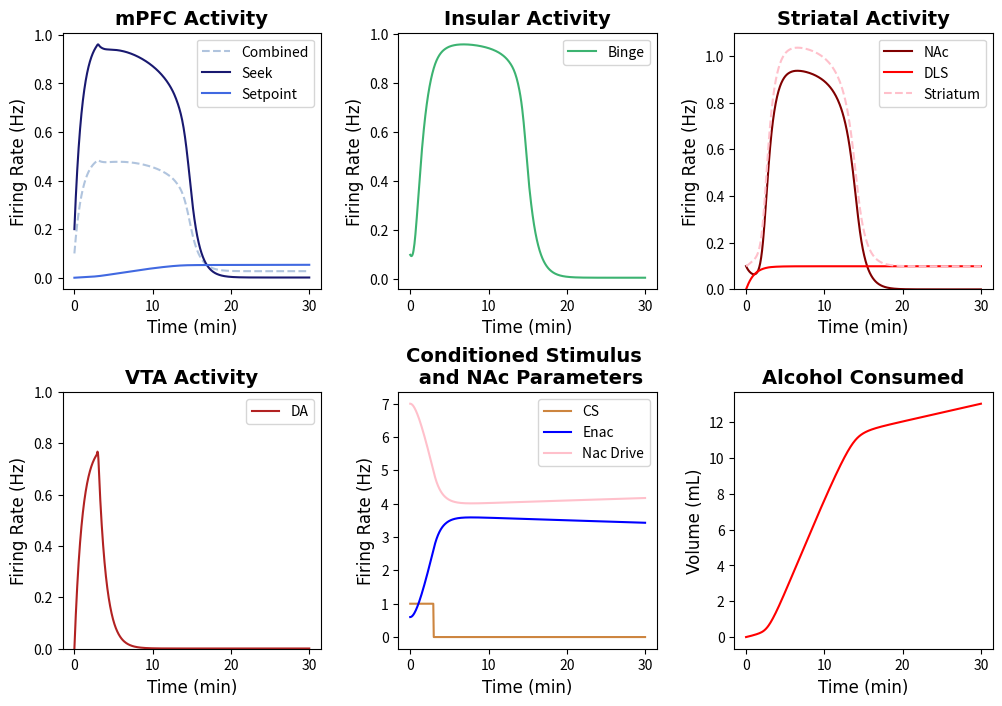
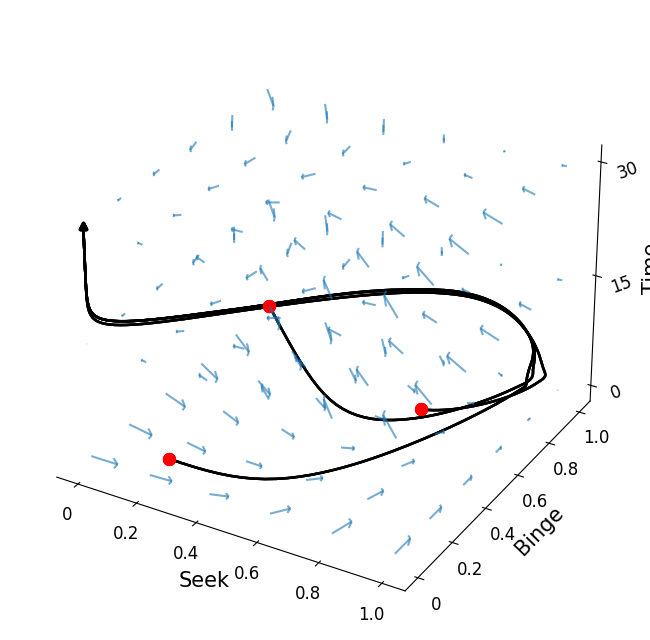

Reproduce these figures in Python, in order.
import numpy as np
import matplotlib.pyplot as plt
from scipy.integrate import solve_ivp
import matplotlib.animation as animation
from matplotlib.animation import PillowWriter
import random
from mpl_toolkits import mplot3d
from mpl_toolkits.mplot3d.axes3d import Axes3D
from mpl_toolkits.mplot3d import proj3d


tfont = {'fontname':'Times New Roman'}
#NOTE: Running this code should produce a subplot with the behavior of all of the neuron groups and a phase-plane analysis animation. 
# The model is defined as binge_model (located below)


#Specify IC and time step
y0 = [0.2, 0, 0.1, 0.1, 0, 0, 0, 0.6, -7] #seek, setp, binge,  nac, dls, ALCOHOL, vta, proxy
y_traj = [0.5, 0, 0.1, 0.2, 0, 0, 0, 0.2] #seek, setp, binge, nac, dls, ALCOHOL, vta, proxy; used in phase plane analysis
t= np.linspace(0,30,500)  

## Defining the Parameters
#EXCITABILITIES
Ebinge = 5
Esetp = 1.5
Eseek= 5
Evta = 2
Edls = 3

#TIMESCALES
seekTAU = 1
bingeTAU = 1
nacTAU = 1
setpTAU = 30
vtaTAU = 1
dlsTAU = 1


#DRIVES
seekDRIVE = 1
bingeDRIVE = 1
setpDRIVE = 1
vtaDRIVE = 3.5
dlsDRIVE = 1.4

#SYNAPTIC WEIGHTS
spTOseek = 8
seekTOnac = 2.5
seekTObin = 1.75
binTOseek = 1.75
binTOnac = 2.5
vtaTOnac = 2.5
csTOseek = 5
csTOvta = 4.2 # modulate this connection to change magnitude of DA peak (3 to 5.5)
csTOdls = 2


#EXTRAS
csDUR = 3
decayFac = 0.001
nacWEIGHT = 0.75

#DA Modulation
EnacDECAY = 0.003
nacdriveDECAY = 0.003
EnacTAU = 0.8
nacdriveTAU = 0.8
EnacMEAN = 0.6
driveMEAN = -7
nacdrSCALE = 5
dlsSCALE = 0.1

def F(x): # + = excitatory, - = inhibitory
        return 1 / (1 + np.exp(-x))

def binge_model(t, y0, param):
    def model(t, y):
        seek, setp, binge, nac, dls,  ALCOHOL, vta, Enac, nacDRIVE = y

        csTOvta = param

        dEnac_dt = vta/EnacTAU + EnacDECAY*(EnacMEAN - Enac)
        dnacDRIVE_dt = vta/nacdriveTAU + nacdriveDECAY*(driveMEAN - nacDRIVE)

        CS = np.heaviside(csDUR-t, 0.5) #Conditioned Stimulus
        dseek_dt = (-seek + F(Eseek * (binTOseek * binge + csTOseek * CS - spTOseek * setp - seekDRIVE))) / seekTAU #Seek Activity
        dsetp_dt = (-setp + F(Esetp * (0.9*nac + dlsSCALE * dls - setpDRIVE - setpDRIVE))) / setpTAU #Alcohol Variable
        dbinge_dt = (-binge + F(Ebinge * (seekTObin * seek - bingeDRIVE))) / bingeTAU #Binge Activity
        dnac_dt = (-nac + F(Enac * (vtaTOnac * vta + seekTOnac * seek + binTOnac * binge + nacDRIVE))) / nacTAU #NAc Activity
        ddls_dt = (-dls + F(Edls * (3*dls + csTOdls * CS - dlsDRIVE)))/ dlsTAU
        dALCOHOL_dt = nac + dlsSCALE * dls # Alcohol consumed 
        dvta_dt = (-vta + F(Evta*( csTOvta * CS - vtaDRIVE))) / vtaTAU #VTA activity
       

        return [dseek_dt, dsetp_dt, dbinge_dt, dnac_dt, ddls_dt, dALCOHOL_dt, dvta_dt, dEnac_dt, dnacDRIVE_dt]

    sol = solve_ivp(model, (0, t[-1]), y0, dense_output=True)
    y = sol.sol(t)
    CS = np.heaviside(csDUR-t,0.5)
    y[4] = dlsSCALE * y[4]
    # y[8] = 0.9 * y[8]
    return {'Int':y, 'Der':[model(t,y0) for t in t], 'CS':CS}

# Some extra functions defined for plotting 
def der_model(t, y , param): #This model is also defined separately, just for convenience. The system of ODEs is also defined in the "binge_model"
        seek, setp, binge, nac, dls,  ALCOHOL, vta, Enac, nacDRIVE = y

        csTOvta = param

        dEnac_dt = vta/EnacTAU + EnacDECAY*(EnacMEAN - Enac)
        dnacDRIVE_dt = vta/nacdriveTAU + nacdriveDECAY*(driveMEAN - nacDRIVE)

        CS = np.heaviside(csDUR-t, 0.5) #Conditioned Stimulus
        dseek_dt = (-seek + F(Eseek * (binTOseek * binge + csTOseek * CS - spTOseek * setp - seekDRIVE))) / seekTAU #Seek Activity
        dsetp_dt = (-setp + F(Esetp * (0.9*nac + dlsSCALE * dls - setpDRIVE - setpDRIVE))) / setpTAU #Alcohol Variable
        dbinge_dt = (-binge + F(Ebinge * (seekTObin * seek - bingeDRIVE))) / bingeTAU #Binge Activity
        dnac_dt = (-nac + F(Enac * (vtaTOnac * vta + seekTOnac * seek + binTOnac * binge + nacDRIVE))) / nacTAU #NAc Activity
        ddls_dt = (-dls + F(Edls * ( 3*dls + csTOdls * CS - dlsDRIVE)))/ dlsTAU
        dALCOHOL_dt = nac + dlsSCALE * dls # Alcohol consumed 
        dvta_dt = (-vta + F(Evta*( csTOvta * CS - vtaDRIVE))) / vtaTAU #VTA activity
       

        return [dseek_dt, dsetp_dt, dbinge_dt, dnac_dt, ddls_dt, dALCOHOL_dt, dvta_dt, dEnac_dt, dnacDRIVE_dt]


param_array = np.linspace(3, 5.5, 100)


#Plotting the Data
def sub_plots(t,y0, noise, param):
    if noise == 'yes':  
        y= binge_model_noise(t,y0)
    else:
         y = binge_model(t,y0, param)
    seek = y['Int'][0]
    setp = y['Int'][1]
    binge = y['Int'][2]
    nac = y['Int'][3]
    dls = y['Int'][4]
    alc = y['Int'][5]
    vta = y['Int'][6]
    Enac = y['Int'][7]
    drive = y['Int'][8]
    CS = y['CS']
    # for n in np.arange(len(alc)):
    #     if alc[n]>=TOLERANCE:
    #         thresh = t[n] #time at which threshold is reached 
    #         index = n #index of when threshold is reached
    #         break
    f, axs = plt.subplots(2, 3, figsize=(12, 8))

    # axs[0,0].axvline(x=thresh, color = 'silver',linestyle='dashed')
    axs[0,0].plot(t, (seek+setp)/2,'--' ,label = 'Combined', color = 'lightsteelblue')
    axs[0,0].plot(t, seek, label = 'Seek', color = 'midnightblue')
    axs[0,0].plot(t, setp, label = 'Setpoint', color = 'royalblue')
    axs[0,0].set_title('mPFC Activity', **tfont, fontweight = 'bold', fontsize='14')
    axs[0,0].set_ylabel('Firing Rate (Hz)',**tfont, fontsize='12')
    axs[0,0].set_xlabel('Time (min)',**tfont, fontsize='12')
    axs[0,0].legend()

    # axs[0,1].axvline(x=thresh, color = 'silver',linestyle='dashed')
    axs[0,1].plot(t,binge, label ='Binge', color = 'mediumseagreen')
    axs[0,1].set_title('Insular Activity',**tfont, fontweight = 'bold', fontsize='14')
    axs[0,1].set_ylabel('Firing Rate (Hz)',**tfont, fontsize='12')
    axs[0,1].set_xlabel('Time (min)',**tfont, fontsize='12')
    axs[0,1].legend()

    # axs[0,2].axvline(x=thresh, color = 'silver',linestyle='dashed')
    axs[0,2].plot(t,nac, label = 'NAc', color = 'maroon')
    axs[0,2].plot(t,dls, label = 'DLS', color = 'red')
    axs[0,2].plot(t, nac + dls,  '--', label = 'Striatum', color = 'pink')
    axs[0,2].set_title('Striatal Activity',**tfont, fontweight = 'bold', fontsize='14')
    axs[0,2].set_ylabel('Firing Rate (Hz)',**tfont, fontsize='12')
    axs[0,2].set_xlabel('Time (min)',**tfont, fontsize='12')
    axs[0,2].set_ylim(0,1.1)
    axs[0,2].legend()

    # axs[1,0].axvline(x=thresh, color = 'silver',linestyle='dashed')
    axs[1,0].plot(t, vta, label = 'DA', color = 'firebrick')
    axs[1,0].set_ylim(0,1)
    axs[1,0].set_title('VTA Activity',**tfont, fontweight = 'bold', fontsize='14')
    axs[1,0].set_ylabel('Firing Rate (Hz)',**tfont, fontsize='12')
    axs[1,0].set_xlabel('Time (min)',**tfont, fontsize='12')
    axs[1,0].legend()

    # axs[1,1].axvline(x=thresh, color = 'silver',linestyle='dashed')
    axs[1,1].plot(t, CS, color = 'peru', label = 'CS')
    axs[1,1].plot(t, Enac, label = 'Enac' , color = 'blue')
    axs[1,1].plot(t, abs(drive) , color = 'pink', label = 'Nac Drive')

    # axs[1,1].plot(t, nacdrSCALE/Enac , color = 'orange', label = 'Nac Drive')

    # axs[1,1].plot(t, av, color = 'sienna', label = 'AV')
    axs[1,1].set_title('Conditioned Stimulus \n and NAc Parameters',**tfont, fontweight = 'bold', fontsize='14')
    axs[1,1].set_ylabel('Firing Rate (Hz)',**tfont, fontsize='12')
    axs[1,1].set_xlabel('Time (min)',**tfont, fontsize='12')
    axs[1,1].legend()

    # axs[1,2].axvline(x=thresh, color = 'silver',linestyle='dashed')
    axs[1,2].plot(t, alc, color = 'red')
    axs[1,2].set_title('Alcohol Consumed',**tfont, fontweight = 'bold', fontsize='14')
    axs[1,2].set_ylabel('Volume (mL)',**tfont, fontsize='12')
    axs[1,2].set_xlabel('Time (min)',**tfont, fontsize='12')
    plt.subplots_adjust(wspace=0.3, hspace=0.4)
    plt.show()

def sub_plots_ani(t,y0, param_array, save):
   f, axs = plt.subplots(2, 3, figsize=(12, 8))
   def update(z):
        axs[0,0].clear()
        axs[0,1].clear()
        axs[0,2].clear()
        axs[1,0].clear()
        axs[1,1].clear()
        axs[1,2].clear()

        new = param_array[z]
        y = binge_model(t,y0,new)
        seek = y['Int'][0]
        setp = y['Int'][1]
        binge = y['Int'][2]
        nac = y['Int'][3]
        dls = y['Int'][4]
        alc = y['Int'][5]
        vta = y['Int'][6]
        Excite = y['Int'][7]
        drive = y['Int'][8]
        CS = y['CS'] 
        axs[0,0].plot(t, (seek+setp)/2,'--' ,label = 'Combined', color = 'lightsteelblue')
        axs[0,0].plot(t, seek, label = 'Seek', color = 'midnightblue')
        axs[0,0].plot(t, setp, label = 'Setpoint', color = 'royalblue')
        axs[0,0].set_title('mPFC Activity', **tfont, fontweight = 'bold', fontsize='14')
        axs[0,0].set_ylabel('Firing Rate (Hz)',**tfont, fontsize='12')
        axs[0,0].set_xlabel('Time (min)',**tfont, fontsize='12')
        axs[0,0].legend()

        # axs[0,1].axvline(x=thresh, color = 'silver',linestyle='dashed')
        axs[0,1].plot(t,binge, label ='Binge', color = 'mediumseagreen')
        axs[0,1].set_title('Insular Activity',**tfont, fontweight = 'bold', fontsize='14')
        axs[0,1].set_ylabel('Firing Rate (Hz)',**tfont, fontsize='12')
        axs[0,1].set_xlabel('Time (min)',**tfont, fontsize='12')
        axs[0,1].legend()

        # axs[0,2].axvline(x=thresh, color = 'silver',linestyle='dashed')
        axs[0,2].plot(t,nac, label = 'NAc', color = 'maroon')
        axs[0,2].plot(t,dls, label = 'DLS', color = 'red')
        axs[0,2].plot(t, nac +  dls,  '--', label = 'Striatum', color = 'pink')
        axs[0,2].set_title('Striatal Activity',**tfont, fontweight = 'bold', fontsize='14')
        axs[0,2].set_ylabel('Firing Rate (Hz)',**tfont, fontsize='12')
        axs[0,2].set_xlabel('Time (min)',**tfont, fontsize='12')
        axs[0,2].set_ylim(0,1.1)
        axs[0,2].legend()

        # axs[1,0].axvline(x=thresh, color = 'silver',linestyle='dashed')
        axs[1,0].plot(t, vta, label = 'DA', color = 'firebrick')
        axs[1,0].set_ylim(0,1)
        axs[1,0].set_title('VTA Activity',**tfont, fontweight = 'bold', fontsize='14')
        axs[1,0].set_ylabel('Firing Rate (Hz)',**tfont, fontsize='12')
        axs[1,0].set_xlabel('Time (min)',**tfont, fontsize='12')
        axs[1,0].legend()

        # axs[1,1].axvline(x=thresh, color = 'silver',linestyle='dashed')
        axs[1,1].plot(t, CS, color = 'peru', label = 'CS')
        axs[1,1].plot(t, Excite, label = 'Enac' , color = 'blue')
        axs[1,1].plot(t, abs(drive) , color = 'orange', label = 'Nac Drive')
        # axs[1,1].plot(t, nacdrSCALE/Enac , color = 'pink', label = 'old Drive')


        # axs[1,1].plot(t, av, color = 'sienna', label = 'AV')
        axs[1,1].set_title('Conditioned Stimulus \n and NAc Parameters',**tfont, fontweight = 'bold', fontsize='14')
        axs[1,1].set_ylabel('Firing Rate (Hz)',**tfont, fontsize='12')
        axs[1,1].set_xlabel('Time (min)',**tfont, fontsize='12')
        axs[1,1].legend()

        # axs[1,2].axvline(x=thresh, color = 'silver',linestyle='dashed')
        axs[1,2].plot(t, alc, color = 'red')
        axs[1,2].set_title('Alcohol Consumed',**tfont, fontweight = 'bold', fontsize='14')
        axs[1,2].set_ylabel('Volume (mL)',**tfont, fontsize='12')
        axs[1,2].set_xlabel('Time (min)',**tfont, fontsize='12')
        axs[1,2].set_ylim(0,20)

        plt.subplots_adjust(wspace=0.3, hspace=0.4)
        return axs
   ani = animation.FuncAnimation(f, update, frames=len(param_array), interval=1,repeat=False)
   if save =='yes':
        writer = PillowWriter(fps=30)
        ani.save('/Users/<user>/Downloads/DAmodulateNAcparam.gif', writer=writer)
   plt.show()


def vector_field(y0, y_traj, t, n,m, name, save): 
    #arguments: initial conditions, t, n/m=neuron population numbers (same as IC), name = ['pop one', 'pop two'], save =='yes' if you want to save]
    x1min, x1max, numptsx1, x2min, x2max, numptsx2 = -0.1, 1, 12, -0.1, 1, 12 #setting up the grid space
    x1list = np.linspace(x1min, x1max, numptsx1)
    x2list = np.linspace(x2min, x2max, numptsx2)
    x1array, x2array = np.meshgrid(x1list, x2list)
    dx1dt_array = np.zeros(x1array.shape)
    dx2dt_array = np.zeros(x1array.shape)
    fig = plt.figure(figsize=(12, 10))
    ax1 = fig.add_subplot(2, 1, 1)     
    ax2 = fig.add_subplot(2, 2, 3)      
    ax3 = fig.add_subplot(2, 2, 4)      
    ax = [ax1, ax2, ax3]
    init = binge_model(t, y0, csTOvta)['Int'] # Solving the system with IC
    
    def update(z):
        #Plotting the Vector Fields
        ax1.clear()
        for i in np.arange(numptsx1):
            for j in np.arange(numptsx2):
                y = [init[0,z], init[1, z], init[2, z], init[3, z], init[4, z], init[5, z], init[6,z], init[7,z]]
                y[n] = x1array[i, j]
                y[m] = x2array[i, j]
                deriv = der_model(t, y, csTOvta)
                seek_der = deriv[0]
                dls_der = deriv[4]
                vta_der = deriv[6]
                deriv[0] = seek_der[z]
                deriv[4] = dls_der[z]
                deriv[6] = vta_der[z]
                dx1dt_array[i, j] = deriv[n]
                dx2dt_array[i, j] = deriv[m]
        ax1.quiver(x1array, x2array, dx1dt_array, dx2dt_array, alpha=0.25, width = 0.003)
        y = binge_model(t, y_traj, csTOvta)['Int']
        traj = np.zeros((7, len(t)))
        for k in np.arange(7):
            traj[k, :] = y[k]  #seek, setp, binge,  nac, dls, ALCOHOL, vta
        
        ax1.plot(traj[n, 0:z], traj[m, 0:z], color='black', linewidth = '2')
        ax1.plot(traj[n,z],traj[m,z],marker='o', color = 'red', markersize='10', zorder=10)

        x1list_fine = np.linspace(x1min, x1max, 250)
        x2list_fine = np.linspace(x2min, x2max, 250)
        nullcline = np.zeros((7, 250)) #seek, setp, binge,  nac, dls, ALCOHOL, vta
        for i in np.arange(250):
            for k in np.arange(7):
                y0[k] = traj[k,z]
            y0[n] = x1list_fine[i]
            y0[m] = x2list_fine[i]
            #Solving for the nullclines at each time step
            CS = np.heaviside(csDUR-t,0.5)[z] #Conditioned Stimulus
            nullcline[0,i] = (F(Eseek * (binTOseek * y0[2] + csTOseek * CS - spTOseek * y0[1] - seekDRIVE))) / seekTAU  #Seek Activity
            nullcline[1,i] =  (F(Esetp * (nacWEIGHT * y0[3] + (1-nacWEIGHT) * y0[4] - setpDRIVE))) / setpTAU #Setpoint Activity       
            nullcline[2,i] = (F(Ebinge * (seekTObin * y0[0] - bingeDRIVE))) / bingeTAU #Binge Activity
            nullcline[3,i] = (F(Enac * (vtaTOnac * y0[6] + seekTOnac * y0[0] + binTOnac * y0[2] - nacDRIVE))) / nacTAU  #NAc Activity
            nullcline[4,i] = (F(Edls * (csTOdls * CS - dlsDRIVE)))/ dlsTAU #DLS Activity
            # nullcline[5,i] =  # Alcohol consumed 
            nullcline[6,i] = F(Evta*(csTOvta * CS - vtaDRIVE)) #VTA activity    
            
        ax1.plot(x1list_fine, nullcline[m, :], 'b-', alpha=0.8, linewidth=1.5)
        ax1.plot(nullcline[n, :], x2list_fine, 'r-', alpha=0.8, linewidth=1.5)
        ax1.set_xlabel(name[0], fontweight='bold', fontsize=15, **tfont)
        ax1.set_ylabel(name[1], fontweight='bold', fontsize=15, **tfont)
        ax1.set_title('Phase Plane Analysis of '+name[0]+' and '+name[1]+'', **tfont, fontweight = 'bold', fontsize = '15')

        ax2.plot(t[0:z],traj[n,0:z], color = 'red')
        ax2.plot(t[0:z],traj[m,0:z], color = 'blue')
        ax2.set_xlabel('Time', fontweight='bold', fontsize=15, **tfont)
        ax2.set_ylabel('Firing Rate (Hz)', fontweight='bold', fontsize=15, **tfont)
        ax2.set_xlim(0,t[-1])
        ax2.set_ylim(0,1.05)        
        ax2.set_title('Neuron Activity', **tfont, fontweight = 'bold', fontsize = '15')
        ax2.legend(name)
    
        ax3.plot(t[0:z],traj[1,0:z], color = 'darkgreen', label = 'Setpoint')
        ax3.set_xlim(0,t[-1])
        ax3.set_ylim(-0.05,0.3)
        ax3.set_xlabel('Time', fontweight='bold', fontsize=15, **tfont)
        ax3.set_ylabel('Firing Rate (Hz)', fontweight='bold', fontsize=15, **tfont)
        ax3.set_title('Setpoint Activity', **tfont, fontweight = 'bold', fontsize = '15')
        return ax
    
    ani = animation.FuncAnimation(fig, update, frames=len(t), interval=1,repeat=False)
    if save =='yes':
        writer = PillowWriter(fps=30)
        ani.save('/Users/<user>/Downloads/seek_binge_phaseplane.gif', writer=writer)
    plt.show()




# time = np.linspace(0,50,3)
time = np.array([0,15,30])
def td_vect(t,y0, time):
    fig = plt.figure(figsize=(8, 12))
    ax = plt.axes(projection='3d')
    ax.set_xlabel('Seek', **tfont, fontsize = 15)
    ax.set_ylabel('Binge', **tfont, fontsize = 15)
    ax.set_zlabel('Time',rotation = 90, **tfont, fontsize = 15)
    ax.set_xticks([0, 0.2, 0.4, 0.6, 0.8, 1.0], ['0', '0.2', '0.4', '0.6', '0.8', '1.0'],  **tfont, fontsize = 12)
    ax.set_yticks([0, 0.2, 0.4, 0.6, 0.8, 1.0], ['0', '0.2', '0.4', '0.6', '0.8', '1.0'],  **tfont, fontsize = 12)
    ax.set_zticks([0, 15/200, 30/200], ['0', '15', '30'], rotation=20, **tfont, fontsize = 12)

    ax.xaxis.set_pane_color((1.0, 1.0, 1.0, 0.0))
    ax.yaxis.set_pane_color((1.0, 1.0, 1.0, 0.0))
    ax.zaxis.set_pane_color((1.0, 1.0, 1.0, 0.0))
    # make the grid lines transparent
    ax.xaxis._axinfo["grid"]['color'] =  (1,1,1,0)
    ax.yaxis._axinfo["grid"]['color'] =  (1,1,1,0)
    ax.zaxis._axinfo["grid"]['color'] =  (1,1,1,0)
    init = binge_model(time, y0, csTOvta)['Int'] # Solving the system with IC
    y_plot = binge_model(t, y0, csTOvta)['Int']
    new_traj = binge_model(t,[0.7, 0, 0.7, 0.1, 0, 0, 0, 0.6, -7],csTOvta)['Int']
    two_traj = binge_model(t,[0, 0, 1, 0.1, 0, 0, 0, 0.6, -7],csTOvta)['Int']

    seek_traj = new_traj[0]
    binge_traj = new_traj[2]

    seek_new = two_traj[0]
    binge_new = two_traj[2]

    seek_plot = y_plot[0]
    binge_plot = y_plot[2]
    for k in np.arange(len(time)):
        seek_array, binge_array , z = np.meshgrid(np.arange(0, 1.2, 0.2), np.arange(0, 1.2, 0.2), time[k]/200)
        dseek_array = np.zeros(seek_array.shape)
        dbinge_array = np.zeros(binge_array.shape)
        for i in np.arange(len(seek_array)):
            for j in np.arange(len(binge_array)):
                y = [init[0, k], init[1, k], init[2, k], init[3, k], init[4,k], init[5, k], init[6, k], init[7, k], init[8,k]]
                y[0] = seek_array[i, j,0]
                y[2] = binge_array[i, j,0]
                deriv = der_model(time, y, csTOvta)
                seek_d = deriv[0]
                dseek_array[i,j] = seek_d[k]
                dbinge_array[i,j] = deriv[2]
        ax.quiver(seek_array, binge_array, time[k]/200, dseek_array, dbinge_array, 0 ,length = 0.09, alpha = 0.6, arrow_length_ratio = 0.15)
        ax.plot3D(seek_plot, binge_plot, t/200, color = 'black', linewidth = 1.8)
        ax.plot3D(seek_traj, binge_traj, t/200, color = 'black', linewidth = 1.8)
        ax.plot3D(seek_new, binge_new, t/200, color = 'black', linewidth = 1.8)

        ax.scatter3D(seek_plot[0], binge_plot[0], t[0]/200, color = 'red', linewidth = 5)
        ax.scatter3D(seek_traj[0], binge_traj[0], t[0]/200, color = 'red', linewidth = 5)
        ax.scatter3D(seek_new[0], binge_new[0], t[0]/200, color = 'red', linewidth = 5)

        ax.scatter3D(seek_plot[-1], binge_plot[-1], t[-1]/200, color = 'black', linewidth = 2.5, marker = '^')
        # ax.scatter3D(seek_plot[int(len(t)/2)], binge_plot[int(len(t)/2)], t[int(len(t)/2)]/200, color = 'red', linewidth = 5)



    plt.show()
    return ax
sub_plots(t, y0, 'no', csTOvta)
# sub_plots_ani(t,y0, param_array, 'no')
td_vect(t,y0,time)